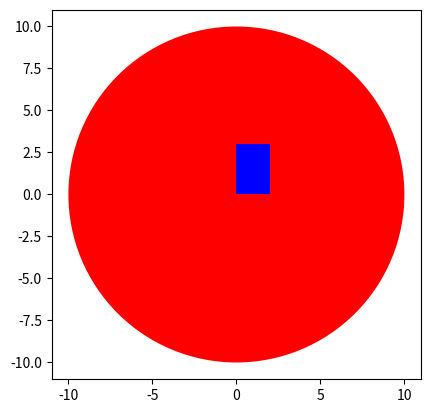

This figure's Python source:
import matplotlib.pyplot as plt


# defined the parent class
class Circle(object):
    def __init__(self, radius=3, color="blue"):
        self.radius = radius
        self.color = color

    def add_radius(self, r):
        self.radius += r
        return self.radius

    def drawCircle(self):
        plt.gca().add_patch(plt.Circle((0, 0), radius=self.radius, fc=self.color))
        plt.axis("scaled")
        plt.show()


RedCircle = Circle(10, "red")
dir(RedCircle)
RedCircle.drawCircle()


class Rectangle(object):

    # Constructor
    def __init__(self, width=2, height=3, color="r"):
        self.height = height
        self.width = width
        self.color = color

    # Method
    def drawRectangle(self):
        plt.gca().add_patch(
            plt.Rectangle((0, 0), self.width, self.height, fc=self.color)
        )
        plt.axis("scaled")
        plt.show()


SkinnyBlueRectangle = Rectangle(2, 3, "blue")
SkinnyBlueRectangle.drawRectangle()
